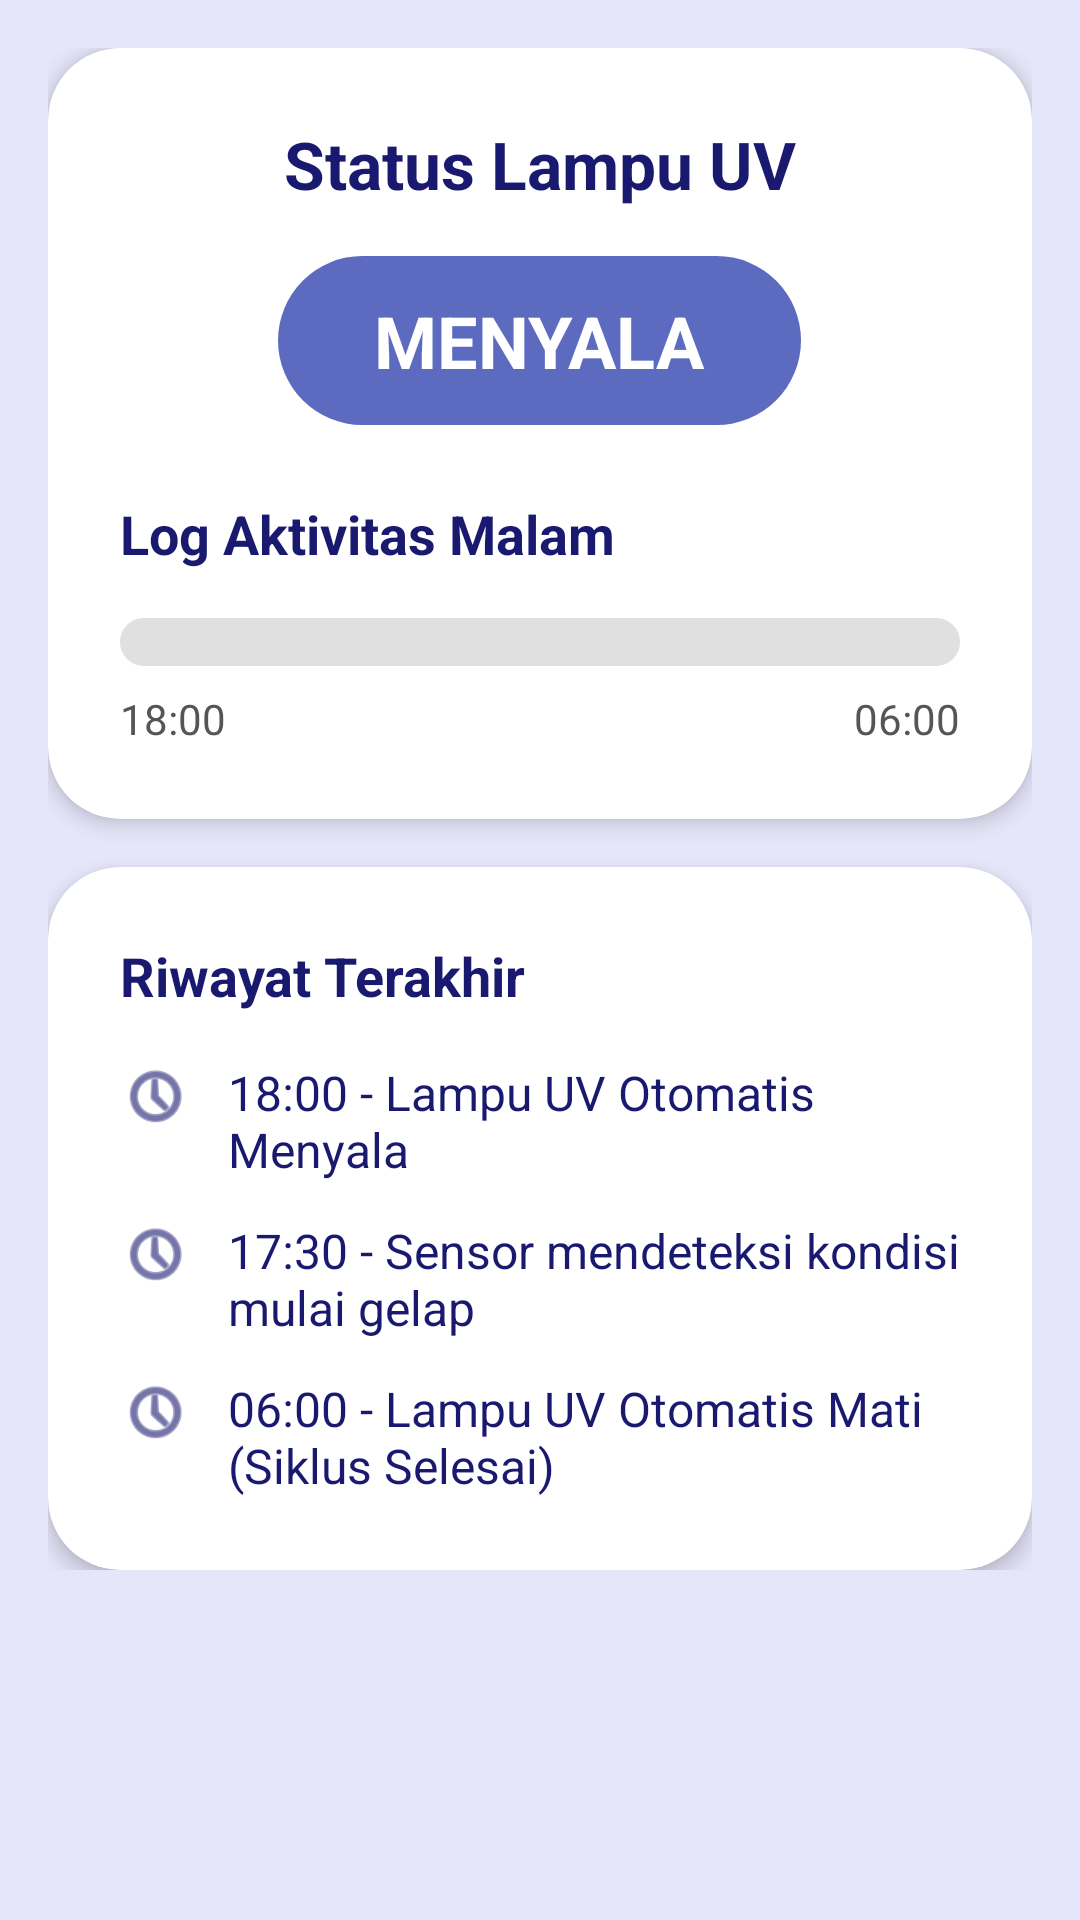

This screen was rendered from an Android layout file. Write that file and the resources it references.
<!-- AndroidManifest.xml: application theme Theme.PestLightTrap -->
<!-- res/layout/fragment_operational_status.xml -->
<?xml version="1.0" encoding="utf-8"?>
<ScrollView xmlns:android="http://schemas.android.com/apk/res/android"
    xmlns:app="http://schemas.android.com/apk/res-auto"
    android:layout_width="match_parent"
    android:layout_height="match_parent"
    android:background="#E6E6FA"
    android:padding="16dp">

    <LinearLayout
        android:layout_width="match_parent"
        android:layout_height="wrap_content"
        android:orientation="vertical">

        <com.google.android.material.card.MaterialCardView
            android:layout_width="match_parent"
            android:layout_height="wrap_content"
            app:cardCornerRadius="24dp"
            app:cardElevation="4dp"
            app:cardBackgroundColor="#FFFFFF"
            android:layout_marginBottom="16dp">

            <LinearLayout
                android:layout_width="match_parent"
                android:layout_height="wrap_content"
                android:orientation="vertical"
                android:padding="24dp"
                android:gravity="center_horizontal">

                <TextView
                    android:layout_width="wrap_content"
                    android:layout_height="wrap_content"
                    android:text="Status Lampu UV"
                    android:textColor="#191970"
                    android:textSize="22sp"
                    android:textStyle="bold"
                    android:layout_marginBottom="16dp"/>

                <TextView
                    android:layout_width="wrap_content"
                    android:layout_height="wrap_content"
                    android:text="MENYALA"
                    android:textColor="#FFFFFF"
                    android:textSize="24sp"
                    android:textStyle="bold"
                    android:background="@drawable/bg_status_green"
                    android:paddingHorizontal="32dp"
                    android:paddingVertical="12dp"
                    android:layout_marginBottom="24dp"/>

                <TextView
                    android:layout_width="match_parent"
                    android:layout_height="wrap_content"
                    android:text="Log Aktivitas Malam"
                    android:textColor="#191970"
                    android:textSize="18sp"
                    android:textStyle="bold"
                    android:layout_marginBottom="16dp"/>

                <ProgressBar
                    android:id="@+id/progressNightActivity"
                    style="?android:attr/progressBarStyleHorizontal"
                    android:layout_width="match_parent"
                    android:layout_height="16dp"
                    android:max="100"
                    android:progress="0"
                    android:progressDrawable="@drawable/custom_progress_bar"
                    android:layout_marginBottom="8dp"/>

                <LinearLayout
                    android:layout_width="match_parent"
                    android:layout_height="wrap_content"
                    android:orientation="horizontal">
                    <TextView
                        android:layout_width="0dp"
                        android:layout_height="wrap_content"
                        android:layout_weight="1"
                        android:text="18:00"
                        android:textColor="#555555"
                        android:textSize="14sp"/>
                    <TextView
                        android:layout_width="wrap_content"
                        android:layout_height="wrap_content"
                        android:text="06:00"
                        android:textColor="#555555"
                        android:textSize="14sp"/>
                </LinearLayout>

            </LinearLayout>
        </com.google.android.material.card.MaterialCardView>

        
        <com.google.android.material.card.MaterialCardView
            android:layout_width="match_parent"
            android:layout_height="wrap_content"
            app:cardCornerRadius="24dp"
            app:cardElevation="4dp"
            app:cardBackgroundColor="#FFFFFF">

            <LinearLayout
                android:layout_width="match_parent"
                android:layout_height="wrap_content"
                android:orientation="vertical"
                android:padding="24dp">

                <TextView
                    android:layout_width="match_parent"
                    android:layout_height="wrap_content"
                    android:text="Riwayat Terakhir"
                    android:textColor="#191970"
                    android:textSize="18sp"
                    android:textStyle="bold"
                    android:layout_marginBottom="16dp"/>

                
                <LinearLayout
                    android:layout_width="match_parent"
                    android:layout_height="wrap_content"
                    android:orientation="horizontal"
                    android:layout_marginBottom="12dp">
                    <ImageView
                        android:layout_width="24dp"
                        android:layout_height="24dp"
                        android:src="@android:drawable/ic_menu_recent_history"
                        app:tint="#191970"
                        android:layout_marginEnd="12dp"/>
                    <TextView
                        android:layout_width="match_parent"
                        android:layout_height="wrap_content"
                        android:text="18:00 - Lampu UV Otomatis Menyala"
                        android:textColor="#191970"
                        android:textSize="16sp"/>
                </LinearLayout>

                
                <LinearLayout
                    android:layout_width="match_parent"
                    android:layout_height="wrap_content"
                    android:orientation="horizontal"
                    android:layout_marginBottom="12dp">
                    <ImageView
                        android:layout_width="24dp"
                        android:layout_height="24dp"
                        android:src="@android:drawable/ic_menu_recent_history"
                        app:tint="#191970"
                        android:layout_marginEnd="12dp"/>
                    <TextView
                        android:layout_width="match_parent"
                        android:layout_height="wrap_content"
                        android:text="17:30 - Sensor mendeteksi kondisi mulai gelap"
                        android:textColor="#191970"
                        android:textSize="16sp"/>
                </LinearLayout>

                
                <LinearLayout
                    android:layout_width="match_parent"
                    android:layout_height="wrap_content"
                    android:orientation="horizontal">
                    <ImageView
                        android:layout_width="24dp"
                        android:layout_height="24dp"
                        android:src="@android:drawable/ic_menu_recent_history"
                        app:tint="#191970"
                        android:layout_marginEnd="12dp"/>
                    <TextView
                        android:layout_width="match_parent"
                        android:layout_height="wrap_content"
                        android:text="06:00 - Lampu UV Otomatis Mati (Siklus Selesai)"
                        android:textColor="#191970"
                        android:textSize="16sp"/>
                </LinearLayout>

            </LinearLayout>
        </com.google.android.material.card.MaterialCardView>

    </LinearLayout>
</ScrollView>
<!-- resources referenced by this layout -->
<resources>
  <!-- drawable bg_status_green (drawable) -->
  <?xml version="1.0" encoding="utf-8"?>
  <shape xmlns:android="http://schemas.android.com/apk/res/android"
      android:shape="rectangle">
      <corners android:radius="32dp" />
      <solid android:color="#5C6BC0"/>
  </shape>
  <!-- drawable custom_progress_bar (drawable) -->
  <?xml version="1.0" encoding="utf-8"?>
  <layer-list xmlns:android="http://schemas.android.com/apk/res/android">
      <item android:id="@android:id/background">
          <shape>
              <corners android:radius="8dp" />
              <solid android:color="#E0E0E0" />
          </shape>
      </item>
      <item android:id="@android:id/progress">
          <clip>
              <shape>
                  <corners android:radius="8dp" />
                  <solid android:color="#3F51B5" />
              </shape>
          </clip>
      </item>
  </layer-list>
  <style name="Theme.PestLightTrap" parent="Base.Theme.PestLightTrap" />
  <style name="Base.Theme.PestLightTrap" parent="Theme.MaterialComponents.DayNight.NoActionBar">
          
          
      <item name="android:statusBarColor">@color/bg_app</item>
      <item name="android:windowLightStatusBar">true</item>
  </style>
  <color name="bg_app">#F3F2FA</color>
</resources>
